Run: headless pygame with SDL's dummy video driver; simulated clock (each Clock.tick advances the game by its frame time, no real sleeping); random seed 0; keys injected as events and as key.get_pressed() state; no mouse input.
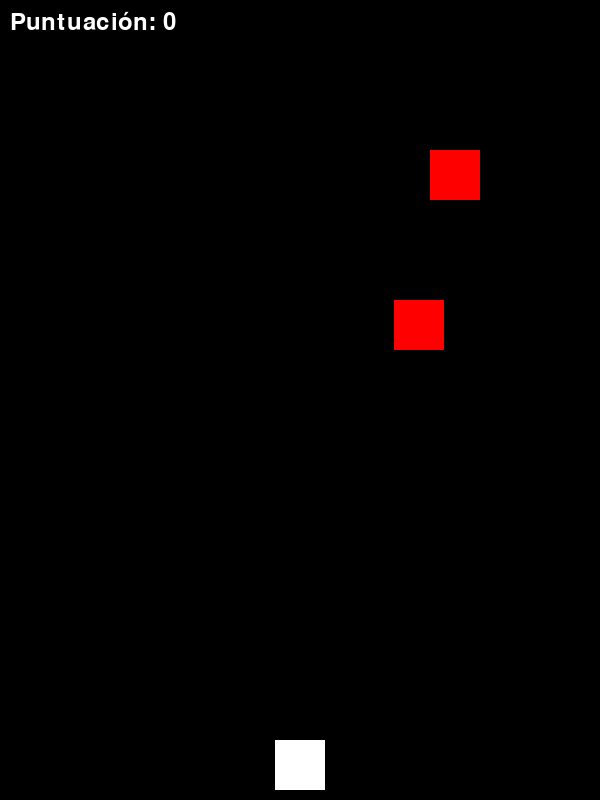
Frame 1 of 3 · flips 1–60 · no input
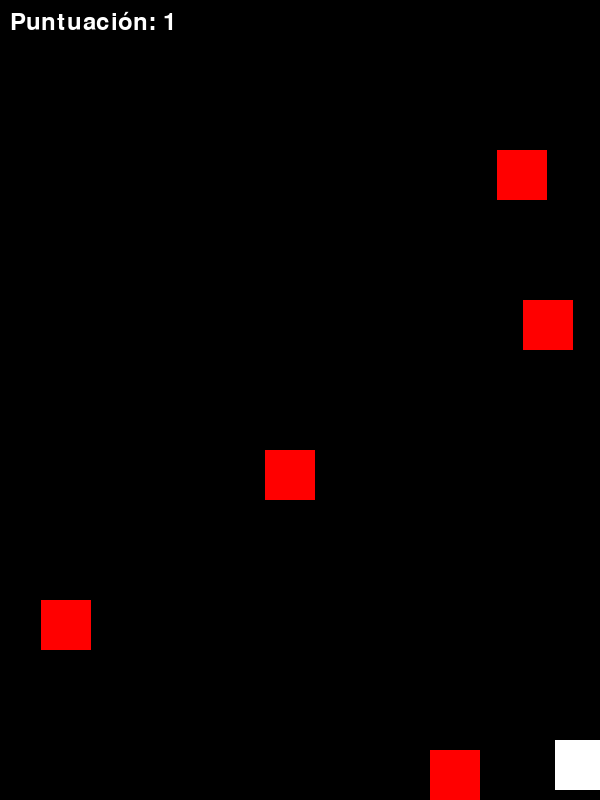
Frame 2 of 3 · flips 61–180 · tapped SPACE, RETURN · held RIGHT (→), D
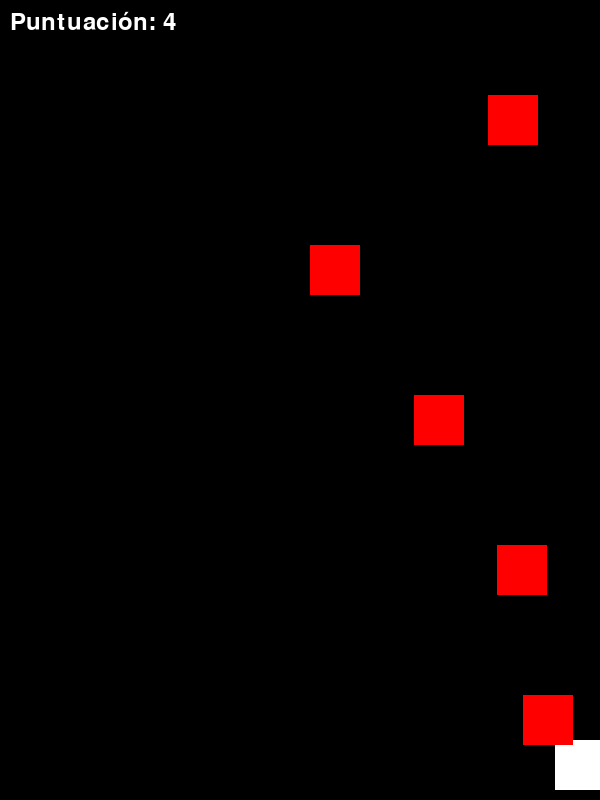
Frame 3 of 3 · flips 181–300 · held DOWN (↓), S (game ended)

The pygame program that drew these frames:

# En gráficos de computadora y videojuegos, un "sprite" es una imagen o animación bidimensional que se integra en una escena más grande. Suelen representar personajes, objetos o efectos especiales. Los sprites, en el contexto de los videojuegos, se han convertido en un término fundamental para la creación de personajes y objetos en movimiento en juegos 2D

import pygame
import random
import sys

# Inicialización de Pygame
pygame.init()

# Configuración de la ventana
ANCHO = 600
ALTO = 800
ventana = pygame.display.set_mode((ANCHO, ALTO))
pygame.display.set_caption("Evita los obstáculos")

# Colores
BLANCO = (255, 255, 255)
NEGRO = (0, 0, 0)
ROJO = (255, 0, 0)

# Jugador
jugador_ancho = 50
jugador_alto = 50
jugador_x = ANCHO // 2 - jugador_ancho // 2
jugador_y = ALTO - jugador_alto - 10
jugador_velocidad = 7

# Obstáculos
obstaculos = []
obstaculo_ancho = 50
obstaculo_alto = 50
obstaculo_velocidad = 5
frecuencia_obstaculo = 30  # cada X frames

# Reloj
clock = pygame.time.Clock()
FPS = 60

# Puntuación
puntuacion = 0
fuente = pygame.font.SysFont(None, 36)

def mostrar_puntuacion():
    texto = fuente.render(f"Puntuación: {puntuacion}", True, BLANCO)
    ventana.blit(texto, (10, 10))

# Loop del juego
frame_count = 0
jugando = True
while jugando:
    clock.tick(FPS)
    ventana.fill(NEGRO)

    # Manejo de eventos
    for evento in pygame.event.get():
        if evento.type == pygame.QUIT:
            jugando = False

    # Movimiento del jugador
    teclas = pygame.key.get_pressed()
    if teclas[pygame.K_LEFT] and jugador_x > 0:
        jugador_x -= jugador_velocidad
    if teclas[pygame.K_RIGHT] and jugador_x < ANCHO - jugador_ancho:
        jugador_x += jugador_velocidad

    # Crear obstáculos
    if frame_count % frecuencia_obstaculo == 0:
        x_aleatorio = random.randint(0, ANCHO - obstaculo_ancho)
        obstaculos.append(pygame.Rect(x_aleatorio, 0, obstaculo_ancho, obstaculo_alto))

    # Mover obstáculos
    for obstaculo in obstaculos[:]:
        obstaculo.y += obstaculo_velocidad
        if obstaculo.y > ALTO:
            obstaculos.remove(obstaculo)
            puntuacion += 1
        if obstaculo.colliderect(pygame.Rect(jugador_x, jugador_y, jugador_ancho, jugador_alto)):
            jugando = False

    # Dibujar jugador
    pygame.draw.rect(ventana, BLANCO, (jugador_x, jugador_y, jugador_ancho, jugador_alto))

    # Dibujar obstáculos
    for obstaculo in obstaculos:
        pygame.draw.rect(ventana, ROJO, obstaculo)

    # Mostrar puntuación
    mostrar_puntuacion()

    # Actualizar ventana
    pygame.display.flip()
    frame_count += 1

# Salir del juego
pygame.quit()
sys.exit()
